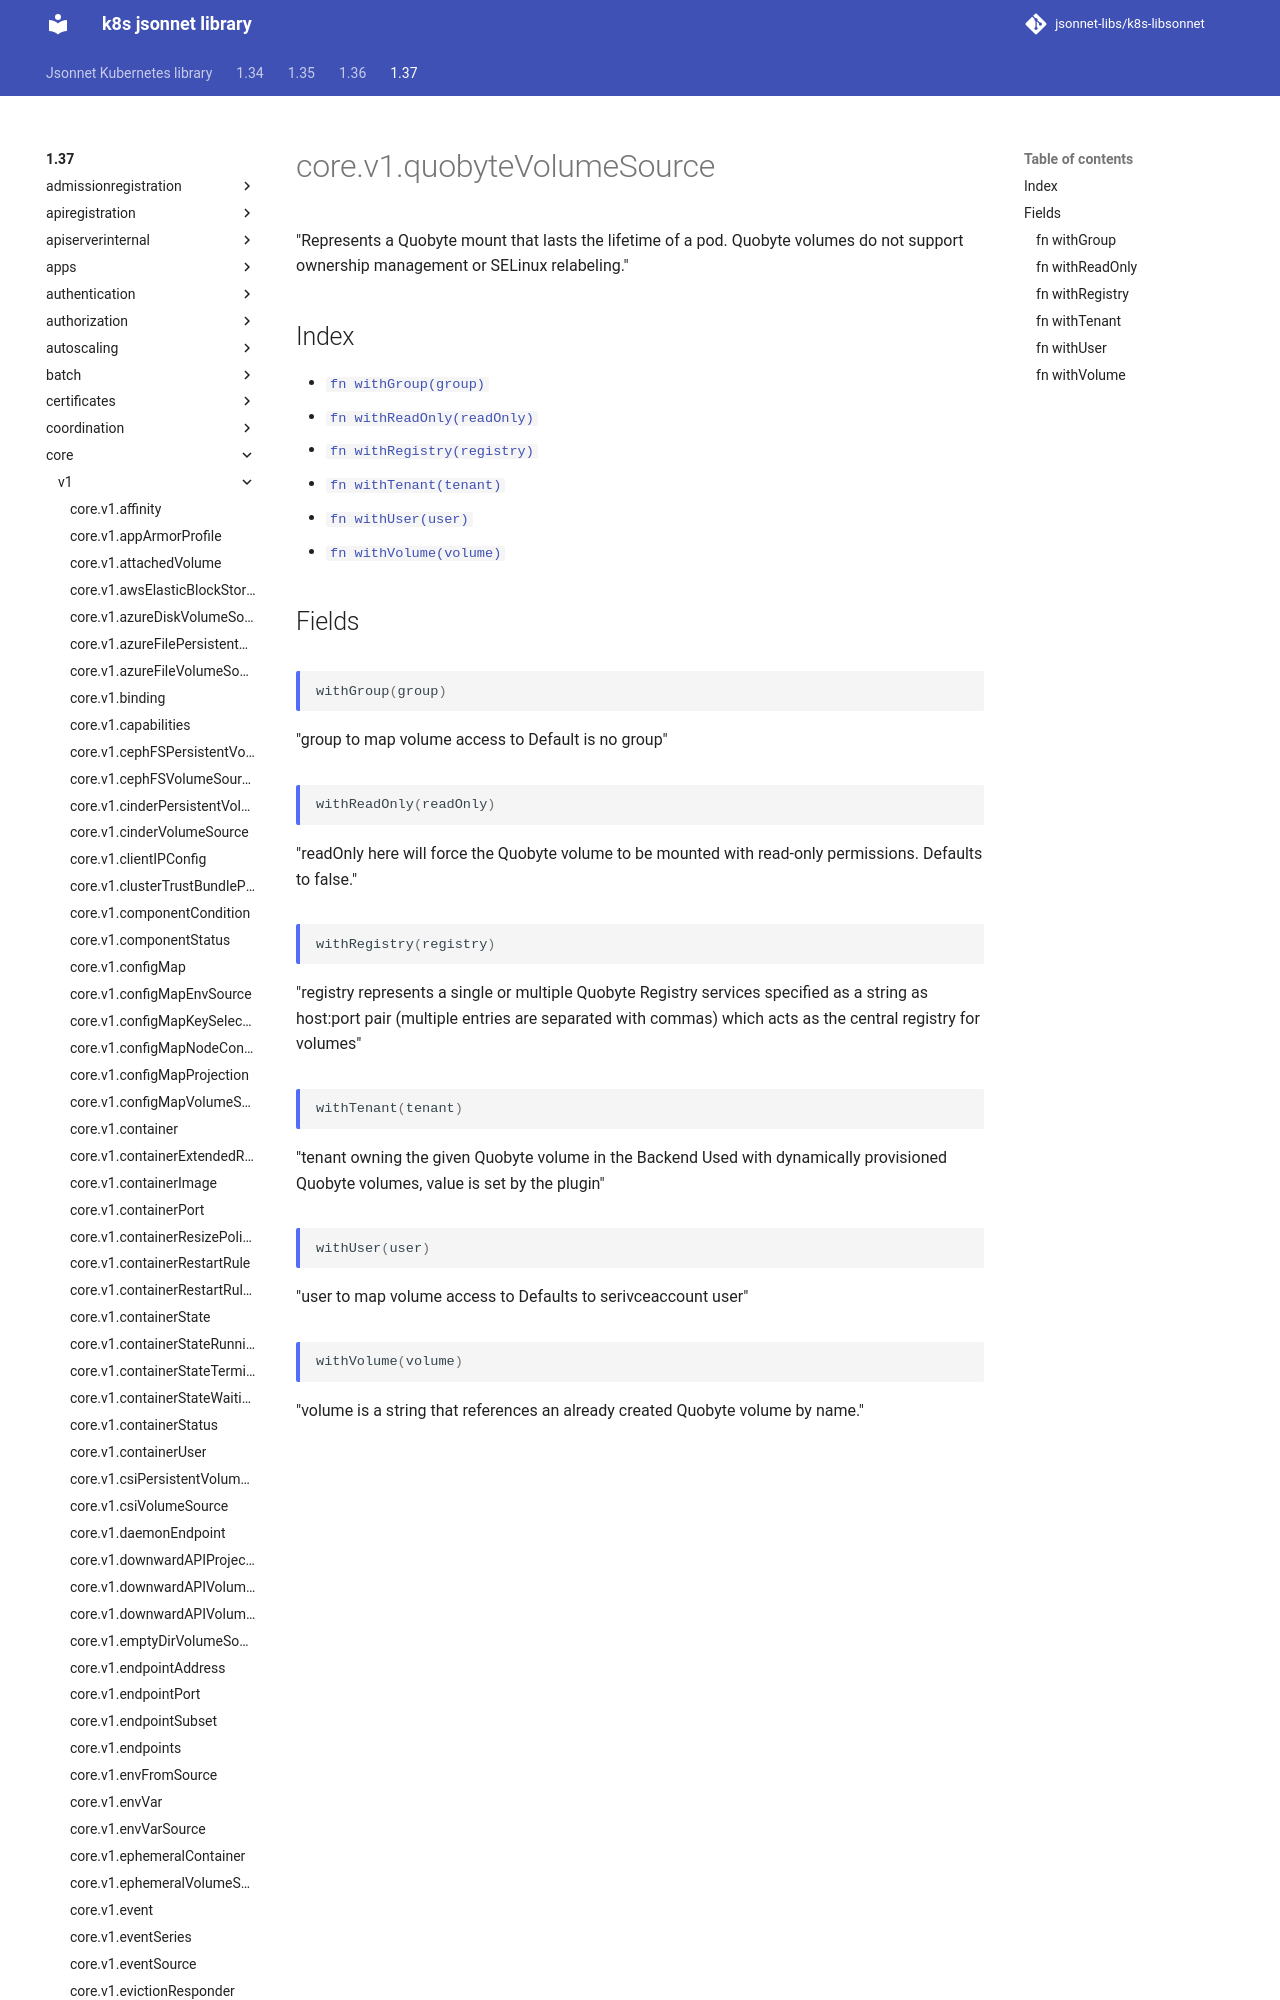

repository: jsonnet-libs/k8s-libsonnet · page: 1.37/core/v1/quobyteVolumeSource/index.html · generator: mkdocs

---
permalink: /1.37/core/v1/quobyteVolumeSource/
---

# core.v1.quobyteVolumeSource

"Represents a Quobyte mount that lasts the lifetime of a pod. Quobyte volumes do not support ownership management or SELinux relabeling."
